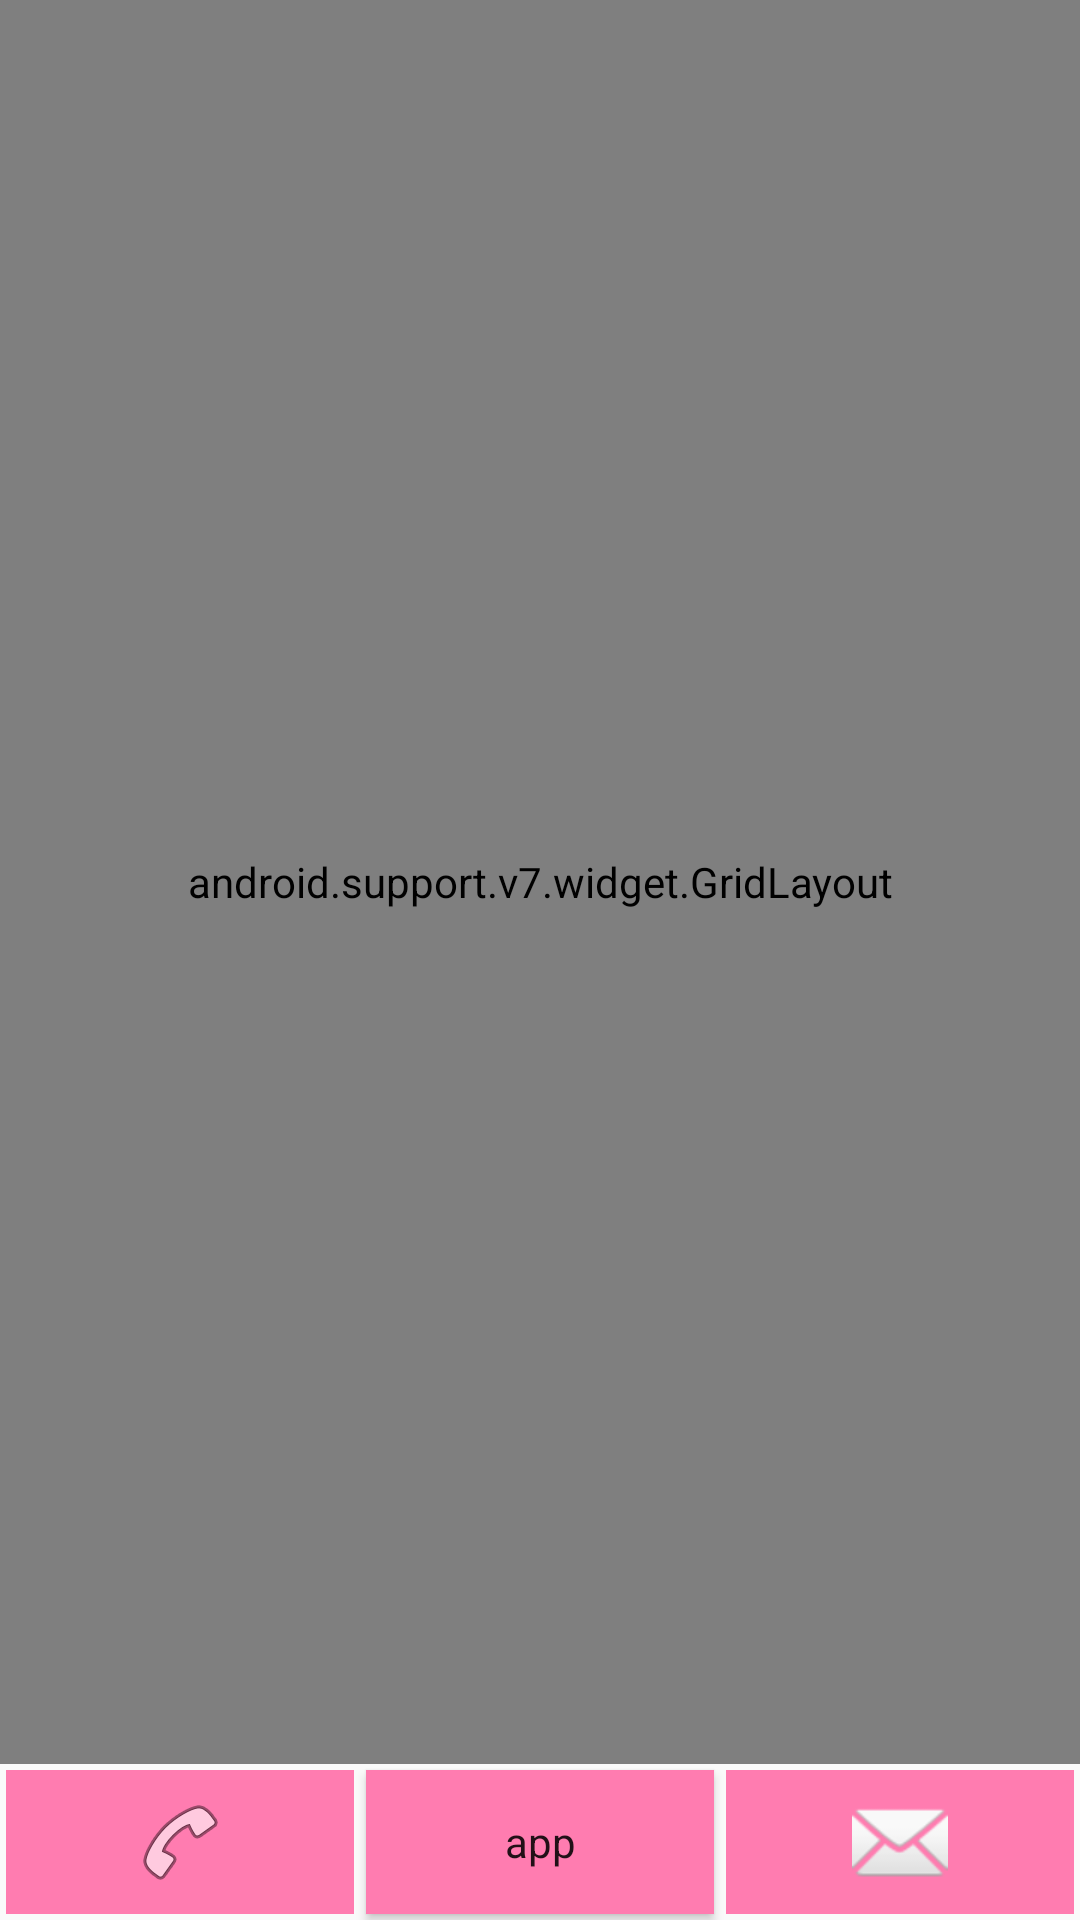

Here is an Android app screen rendered from its layout file. Give the layout XML and the strings, colors and styles it references.
<!-- AndroidManifest.xml: application theme AppTheme -->
<!-- res/layout/main.xml -->
<?xml version="1.0" encoding="utf-8"?>
<RelativeLayout xmlns:android="http://schemas.android.com/apk/res/android"
    xmlns:app="http://schemas.android.com/apk/res-auto"
    xmlns:tools="http://schemas.android.com/tools"
    android:id="@+id/main"
    android:layout_width="match_parent"
    android:layout_height="match_parent"
    tools:context="com.example.paradise.dombrovskaya_hw02.ui.MainActivity">

    <LinearLayout
        android:id="@+id/ButtonBottom"
        android:layout_width="match_parent"
        android:layout_height="wrap_content"
        android:layout_alignParentBottom="true">

        <ImageButton
            android:id="@+id/ButtonDialer"
            style="@style/ButtonsBottom"
            android:src="@android:drawable/ic_menu_call" />

        <Button
            android:id="@+id/ButtonApp"
            style="@style/ButtonsBottom"
            android:text="app" />

        <ImageButton
            android:id="@+id/ButtonMessage"
            style="@style/ButtonsBottom"
            android:src="@android:drawable/ic_dialog_email" />
    </LinearLayout>

    <android.support.v7.widget.GridLayout
        android:id="@+id/gl_main"
        android:layout_width="match_parent"
        android:layout_height="match_parent"
        android:layout_above="@id/ButtonBottom"
        android:background="@color/gray"
        app:columnCount="3"
        app:rowCount="4">



    </android.support.v7.widget.GridLayout>
</RelativeLayout>
<!-- resources referenced by this layout -->
<resources>
  <color name="gray">#949494</color>
  <style name="ButtonsBottom" parent="Theme.AppCompat.Light.DarkActionBar">
          <item name="android:layout_margin">2dp</item>
          <item name="android:layout_height">match_parent</item>
          <item name="android:layout_width">match_parent</item>
          <item name="android:layout_weight">1</item>
          <item name="android:background">@color/pink</item>
      </style>
  <style name="AppTheme" parent="Theme.AppCompat.Light.DarkActionBar">
          
          <item name="colorPrimary">@color/colorPrimary</item>
          <item name="colorPrimaryDark">@color/colorPrimaryDark</item>
          <item name="colorAccent">@color/colorAccent</item>
      </style>
  <color name="pink">#ff7cb0</color>
  <color name="colorPrimary">#3F51B5</color>
  <color name="colorPrimaryDark">#303F9F</color>
  <color name="colorAccent">#FF4081</color>
</resources>
